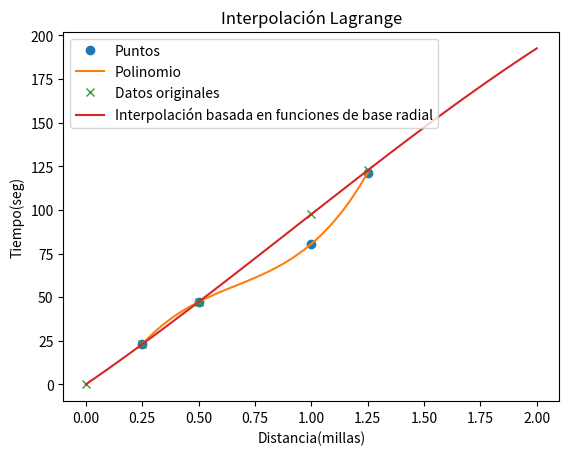

Python code for this plot:
# Interpolacion de Lagrange
# divisoresL solo para mostrar valores
import numpy as np
import sympy as sym
import matplotlib.pyplot as plt
from scipy.interpolate import Rbf

# INGRESO , Datos de prueba
xi = np.array([1/4, 1/2, 1, 5/4])
fi = np.array([22.98, 47.23, 80.49, 121.26])

# PROCEDIMIENTO
# Polinomio de Lagrange
n = len(xi)
x = sym.Symbol('x')
polinomio = 0
divisorL = np.zeros(n, dtype = float)
for i in range(0,n,1):
    
    # Termino de Lagrange
    numerador = 1
    denominador = 1
    for j  in range(0,n,1):
        if (j!=i):
            numerador = numerador*(x-xi[j])
            denominador = denominador*(xi[i]-xi[j])
    terminoLi = numerador/denominador

    polinomio = polinomio + terminoLi*fi[i]
    divisorL[i] = denominador

# simplifica el polinomio
polisimple = polinomio.expand()

# para evaluación numérica
px = sym.lambdify(x,polisimple)

# Puntos para la gráfica
muestras = 101
a = np.min(xi)
b = np.max(xi)
pxi = np.linspace(a,b,muestras)
pfi = px(pxi)



#-----------------------------------------------------------

# Crea los datos de ejemplo
x2 = [0, 1/4, 1/2, 1, 5/4]
y2 = [0, 22.98, 47.23, 97.49, 122.66]

# Crea la función de interpolación basada en funciones de base radial
rbf = Rbf(x2, y2, function='multiquadric', epsilon=2)

# Evalúa la función de interpolación en el punto 3/4,67.48
xsubi = np.linspace(0, 2, 101)
yi = rbf(xsubi)


# SALIDA
print('    valores de fi: ',fi)
print('divisores en L(i): ',divisorL)
print()
print('Polinomio de Lagrange, expresiones')
print(polinomio)
print()
print('Polinomio de Lagrange: ')
print(polisimple)

# Gráfica
plt.plot(xi,fi,'o', label = 'Puntos')
plt.plot(pxi,pfi, label = 'Polinomio')
plt.plot(x2, y2, 'x', label='Datos originales')
plt.plot(xsubi, yi, '-', label='Interpolación basada en funciones de base radial')
plt.legend()
plt.xlabel('Distancia(millas)')
plt.ylabel('Tiempo(seg)')
plt.title('Interpolación Lagrange')
plt.show()
